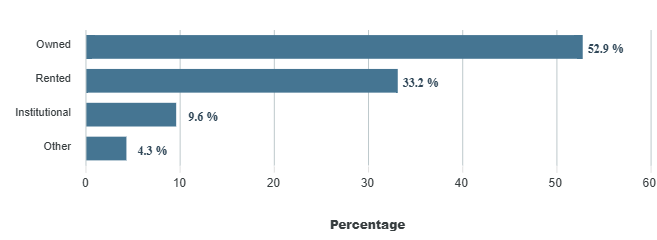

Source data for this figure (header and first rows):
category, series-0
Owned, 52.9
Rented, 33.2
Institutional, 9.6
Other, 4.3
